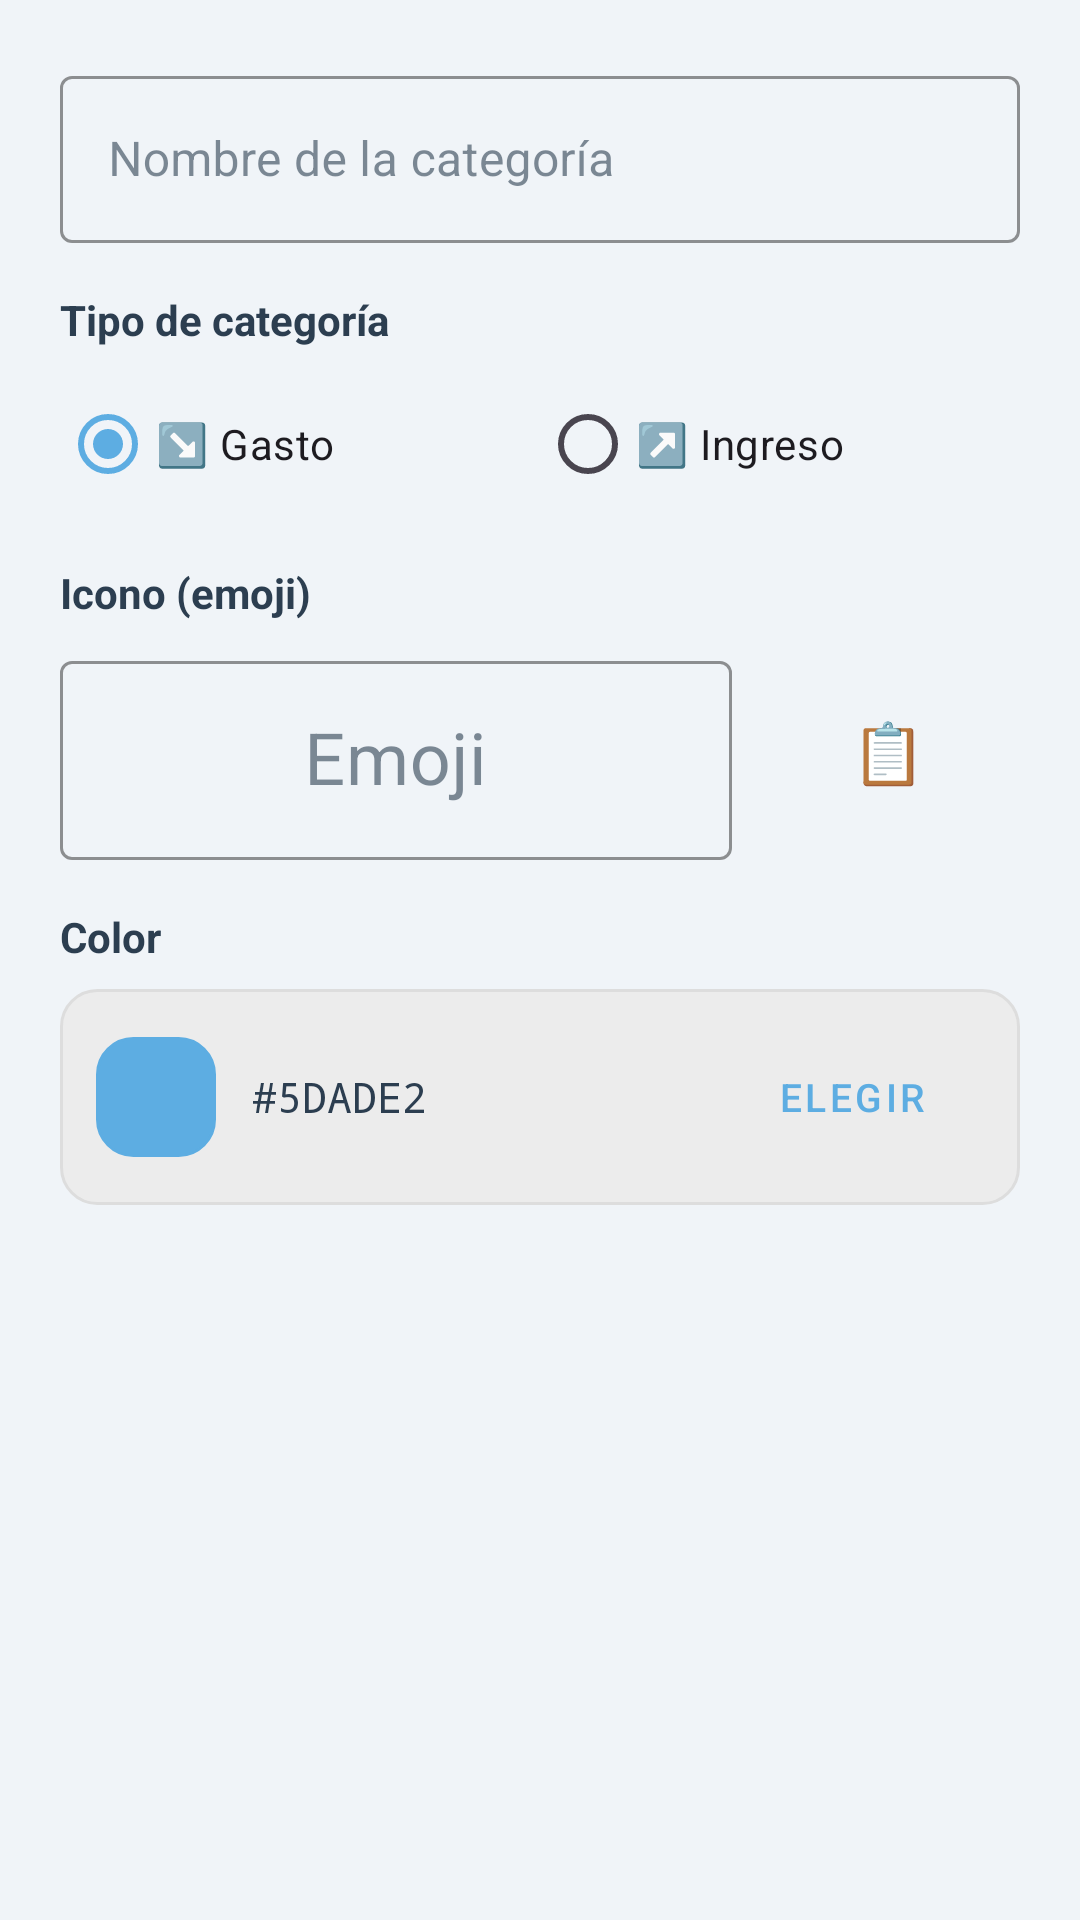

Produce the Android XML layout that renders to this screen, including the resource entries it uses.
<!-- AndroidManifest.xml: application theme Theme.ControlDeGastos -->
<!-- res/layout/dialog_agregar_categoria.xml -->
<?xml version="1.0" encoding="utf-8"?>
<ScrollView xmlns:android="http://schemas.android.com/apk/res/android"
    xmlns:app="http://schemas.android.com/apk/res-auto"
    android:layout_width="match_parent"
    android:layout_height="wrap_content"
    android:padding="20dp">

    <LinearLayout
        android:layout_width="match_parent"
        android:layout_height="wrap_content"
        android:orientation="vertical">

        
        <com.google.android.material.textfield.TextInputLayout
            android:layout_width="match_parent"
            android:layout_height="wrap_content"
            android:hint="Nombre de la categoría"
            app:boxStrokeColor="#5DADE2"
            app:hintTextColor="#5DADE2"
            style="@style/Widget.MaterialComponents.TextInputLayout.OutlinedBox">

            <com.google.android.material.textfield.TextInputEditText
                android:id="@+id/etNombreCategoria"
                android:layout_width="match_parent"
                android:layout_height="wrap_content"
                android:inputType="textCapWords"
                android:maxLines="1" />

        </com.google.android.material.textfield.TextInputLayout>

        
        <TextView
            android:layout_width="wrap_content"
            android:layout_height="wrap_content"
            android:layout_marginTop="16dp"
            android:text="Tipo de categoría"
            android:textSize="14sp"
            android:textStyle="bold"
            android:textColor="#2C3E50" />

        <RadioGroup
            android:id="@+id/rgTipoCategoria"
            android:layout_width="match_parent"
            android:layout_height="wrap_content"
            android:orientation="horizontal"
            android:layout_marginTop="8dp">

            <RadioButton
                android:id="@+id/rbGastoCategoria"
                android:layout_width="0dp"
                android:layout_height="wrap_content"
                android:layout_weight="1"
                android:text="↘️ Gasto"
                android:checked="true"
                android:buttonTint="#F44336" />

            <RadioButton
                android:id="@+id/rbIngresoCategoria"
                android:layout_width="0dp"
                android:layout_height="wrap_content"
                android:layout_weight="1"
                android:text="↗️ Ingreso"
                android:buttonTint="#4CAF50" />

        </RadioGroup>

        
        <TextView
            android:layout_width="wrap_content"
            android:layout_height="wrap_content"
            android:layout_marginTop="16dp"
            android:text="Icono (emoji)"
            android:textSize="14sp"
            android:textStyle="bold"
            android:textColor="#2C3E50" />

        <LinearLayout
            android:layout_width="match_parent"
            android:layout_height="wrap_content"
            android:orientation="horizontal"
            android:layout_marginTop="8dp"
            android:gravity="center_vertical">

            <com.google.android.material.textfield.TextInputLayout
                android:layout_width="0dp"
                android:layout_height="wrap_content"
                android:layout_weight="1"
                android:hint="Emoji"
                app:boxStrokeColor="#5DADE2"
                app:hintTextColor="#5DADE2"
                style="@style/Widget.MaterialComponents.TextInputLayout.OutlinedBox">

                <com.google.android.material.textfield.TextInputEditText
                    android:id="@+id/etIconoCategoria"
                    android:layout_width="match_parent"
                    android:layout_height="wrap_content"
                    android:inputType="text"
                    android:maxLength="2"
                    android:textSize="24sp"
                    android:gravity="center" />

            </com.google.android.material.textfield.TextInputLayout>

            <Button
                android:id="@+id/btnSeleccionarEmoji"
                android:layout_width="wrap_content"
                android:layout_height="wrap_content"
                android:layout_marginStart="8dp"
                android:text="📋"
                android:textSize="20sp"
                style="@style/Widget.MaterialComponents.Button.OutlinedButton" />

        </LinearLayout>

        
        <TextView
            android:layout_width="wrap_content"
            android:layout_height="wrap_content"
            android:layout_marginTop="16dp"
            android:text="Color"
            android:textSize="14sp"
            android:textStyle="bold"
            android:textColor="#2C3E50" />

        <LinearLayout
            android:layout_width="match_parent"
            android:layout_height="wrap_content"
            android:orientation="horizontal"
            android:layout_marginTop="8dp"
            android:gravity="center_vertical"
            android:background="@drawable/bg_rounded"
            android:padding="12dp">

            <View
                android:id="@+id/viewColorPreview"
                android:layout_width="40dp"
                android:layout_height="40dp"
                android:background="@drawable/bg_rounded"
                android:backgroundTint="#5DADE2" />

            <TextView
                android:id="@+id/tvColorSeleccionado"
                android:layout_width="0dp"
                android:layout_height="wrap_content"
                android:layout_weight="1"
                android:layout_marginStart="12dp"
                android:text="#5DADE2"
                android:textSize="14sp"
                android:textColor="#2C3E50"
                android:fontFamily="monospace" />

            <Button
                android:id="@+id/btnSeleccionarColor"
                android:layout_width="wrap_content"
                android:layout_height="wrap_content"
                android:text="Elegir"
                android:textSize="13sp"
                style="@style/Widget.MaterialComponents.Button.OutlinedButton" />

        </LinearLayout>

    </LinearLayout>

</ScrollView>
<!-- resources referenced by this layout -->
<resources>
  <!-- drawable bg_rounded (drawable) -->
  <?xml version="1.0" encoding="utf-8"?>
  <shape xmlns:android="http://schemas.android.com/apk/res/android"
      android:shape="rectangle">
      <corners android:radius="12dp" />
      <solid android:color="#ECECEC" />
      <stroke
          android:width="1dp"
          android:color="#DDDDDD" />
  </shape>
  <style name="Theme.ControlDeGastos" parent="Base.Theme.ControlDeGastos" />
  <style name="Base.Theme.ControlDeGastos" parent="Theme.Material3.Light.NoActionBar">
          
          <item name="colorPrimary">#5DADE2</item>
          <item name="colorPrimaryVariant">#3498DB</item>
          <item name="colorOnPrimary">#FFFFFF</item>
  
          <item name="colorSecondary">#27AE60</item>
          <item name="colorSecondaryVariant">#229954</item>
          <item name="colorOnSecondary">#FFFFFF</item>
  
          <item name="colorError">#E74C3C</item>
          <item name="colorOnError">#FFFFFF</item>
  
          <item name="colorSurface">#FFFFFF</item>
          <item name="colorOnSurface">#2C3E50</item>
  
          <item name="android:colorBackground">#F0F4F8</item>
          <item name="colorOnBackground">#2C3E50</item>
  
          
          <item name="android:statusBarColor">@android:color/transparent</item>
          <item name="android:windowLightStatusBar" tools:targetApi="m">true</item>
          <item name="android:windowDrawsSystemBarBackgrounds">true</item>
  
          
          <item name="android:fitsSystemWindows">false</item>
  
          
          <item name="android:navigationBarColor">@android:color/white</item>
          <item name="android:windowLightNavigationBar" tools:targetApi="o_mr1">true</item>
      </style>
</resources>
